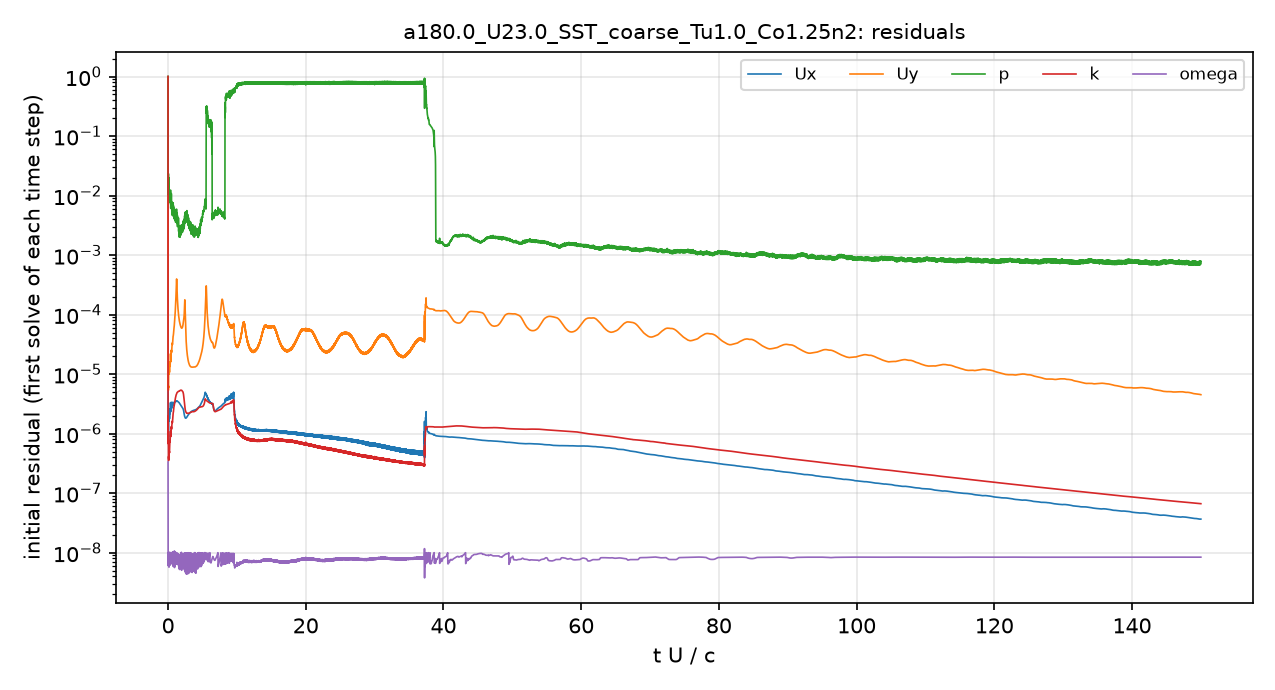

Source data for this figure (header and first rows):
# first initial residual per time step; …
t_s, Ux_initial, Uy_initial, p_initial, k_initial, omega_initial
2.5043488e-08, 1, 1, 1, 1, 3.343563e-07
5.1987137e-06, 9.5143754e-07, 9.8057144e-06, 0.02571, 7.7659039e-07, 6.8394581e-09
1.4229525e-05, 1.0493431e-06, 8.9290238e-06, 0.02465, 1.9115175e-06, 8.5293381e-09
2.600057e-05, 9.5718437e-07, 7.2163965e-06, 0.01947, 2.2523654e-06, 7.6061211e-09
3.763183e-05, 8.1842466e-07, 5.7524877e-06, 0.01613, 1.7415063e-06, 6.9929007e-09
5.0238185e-05, 8.743583e-07, 5.8419458e-06, 0.01355, 1.5258498e-06, 7.4650832e-09
6.466437e-05, 9.0815195e-07, 5.9107345e-06, 0.01278, 1.3667307e-06, 1.0138477e-08
7.9902081e-05, 9.6789198e-07, 6.2663692e-06, 0.01239, 1.0748957e-06, 7.9782918e-09
9.4025432e-05, 8.0675856e-07, 5.5423635e-06, 0.01385, 6.2456092e-07, 9.2689685e-09
0.0001089, 8.5385621e-07, 6.3378651e-06, 0.02006, 5.2867523e-07, 9.8462367e-09
0.0001244, 8.0465757e-07, 6.0931051e-06, 0.01723, 4.0446883e-07, 9.5630876e-09
0.000141, 7.9496867e-07, 5.9378509e-06, 0.0142, 3.5830093e-07, 8.5109204e-09
0.0001587, 1.0444909e-06, 7.2541111e-06, 0.01749, 3.6806144e-07, 7.9005225e-09
0.0001801, 1.6145013e-06, 1.0407049e-05, 0.01438, 4.1061145e-07, 8.8154969e-09
0.0002033, 1.7410045e-06, 1.1061083e-05, 0.01723, 3.8099377e-07, 9.0206737e-09
0.0002274, 1.9656351e-06, 1.3133278e-05, 0.01512, 4.2919424e-07, 7.3450804e-09
0.0002539, 1.7405162e-06, 1.1510229e-05, 0.01362, 3.939836e-07, 8.0744182e-09
0.0002801, 1.6116942e-06, 1.002989e-05, 0.01205, 3.7865961e-07, 6.0463695e-09
0.0003091, 1.7546736e-06, 1.0604952e-05, 0.01256, 4.0605076e-07, 9.283588e-09
0.0003429, 2.2259726e-06, 1.3094655e-05, 0.0114, 4.986513e-07, 6.5526635e-09
0.0003773, 2.2879715e-06, 1.3364298e-05, 0.009795, 5.0993205e-07, 9.6380684e-09
0.0004105, 1.8770735e-06, 1.1206641e-05, 0.008584, 4.7491438e-07, 7.1337437e-09
0.000442, 1.7955386e-06, 1.0893988e-05, 0.009152, 4.9512444e-07, 8.416394e-09
0.0004762, 2.1322835e-06, 1.3111371e-05, 0.009656, 5.7519182e-07, 6.7745155e-09
0.000518, 2.5744727e-06, 1.6020318e-05, 0.009847, 7.129864e-07, 7.0591399e-09
0.0005604, 2.3787297e-06, 1.4961849e-05, 0.008711, 7.3889161e-07, 9.1806976e-09
0.0006014, 2.1673522e-06, 1.3486491e-05, 0.01151, 7.3186347e-07, 9.298839e-09
0.0006413, 2.338544e-06, 1.4484407e-05, 0.008822, 7.9395249e-07, 6.8917613e-09
0.0006875, 2.8709442e-06, 1.8198701e-05, 0.008271, 9.3347273e-07, 8.6284015e-09
0.0007431, 3.3293481e-06, 2.2030514e-05, 0.01097, 1.0956756e-06, 9.5515023e-09
0.0007985, 2.5700795e-06, 1.7396617e-05, 0.007161, 9.1497419e-07, 8.6075684e-09
0.0008456, 2.3504632e-06, 1.6197943e-05, 0.007209, 9.1932111e-07, 1.0020984e-08
0.0008962, 2.6870272e-06, 1.8864166e-05, 0.006221, 1.0429363e-06, 1.0063952e-08
0.0009562, 3.2546092e-06, 2.3949103e-05, 0.007667, 1.2591567e-06, 7.2426856e-09
0.001023, 2.9443051e-06, 2.3997185e-05, 0.006785, 1.2441198e-06, 6.6058399e-09
0.001081, 2.6612549e-06, 2.3440588e-05, 0.006486, 1.2164781e-06, 9.1125449e-09
0.00114, 2.9011304e-06, 2.6638574e-05, 0.00642, 1.359764e-06, 8.0450484e-09
0.001207, 3.3087108e-06, 3.1748399e-05, 0.008315, 1.5321431e-06, 7.7796517e-09
0.001281, 3.1522942e-06, 3.2543763e-05, 0.006579, 1.5900279e-06, 7.2639064e-09
0.001348, 2.8970252e-06, 3.1785303e-05, 0.006012, 1.5823559e-06, 7.7516187e-09
0.001417, 3.1040821e-06, 3.5938849e-05, 0.005562, 1.7988682e-06, 1.0281104e-08
0.001493, 3.3225954e-06, 4.1896392e-05, 0.005752, 2.0955472e-06, 7.0572676e-09
0.001572, 3.1186569e-06, 4.3916883e-05, 0.006285, 2.2425199e-06, 5.8431463e-09
0.001648, 3.1203184e-06, 4.7550557e-05, 0.005846, 2.4105265e-06, 7.0357313e-09
0.001727, 3.3142656e-06, 5.4561385e-05, 0.004844, 2.677698e-06, 8.0751974e-09
0.001811, 3.2949287e-06, 5.9994253e-05, 0.005426, 2.8688008e-06, 8.9202717e-09
0.001896, 3.2347122e-06, 6.6510798e-05, 0.004673, 3.0256591e-06, 6.0832706e-09
0.001982, 3.3328998e-06, 7.7988343e-05, 0.004217, 3.3080517e-06, 5.8732269e-09
0.002072, 3.4247684e-06, 9.1403667e-05, 0.004093, 3.5540756e-06, 6.4526306e-09
0.002162, 3.4502177e-06, 0.0001079, 0.004283, 3.7532168e-06, 7.5410838e-09
0.002257, 3.5017097e-06, 0.0001365, 0.004358, 4.0242511e-06, 7.9656295e-09
0.002352, 3.4810287e-06, 0.0001772, 0.003923, 4.2927545e-06, 6.5728285e-09
0.002448, 3.4592754e-06, 0.0002438, 0.005171, 4.4639856e-06, 7.8494767e-09
0.002548, 3.5243055e-06, 0.000367, 0.003482, 4.65101e-06, 9.2962236e-09
0.002647, 3.5547538e-06, 0.0003517, 0.004257, 4.8019865e-06, 7.9830879e-09
0.002747, 3.5505994e-06, 0.0002371, 0.003777, 4.9110427e-06, 6.9239238e-09
0.002847, 3.5109166e-06, 0.0001762, 0.003577, 4.9655576e-06, 8.9337987e-09
0.002951, 3.4625244e-06, 0.0001401, 0.003353, 5.0187024e-06, 7.5153863e-09
0.003051, 3.4313884e-06, 0.000118, 0.003882, 5.0938127e-06, 6.5324748e-09
... 4,941 more rows
